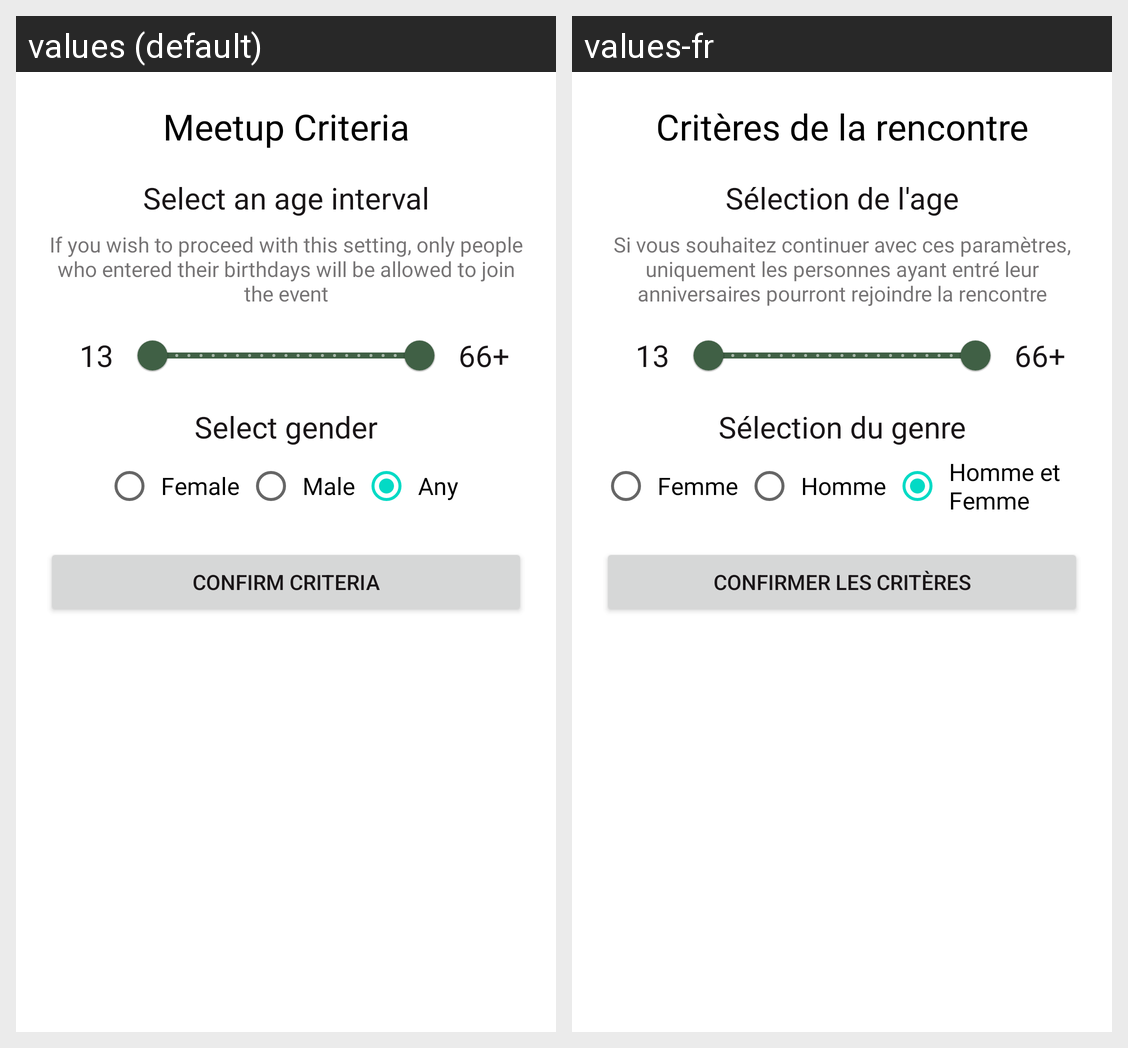

Translations of the strings shown on this Android screen, per locale in the grid:
Android screen res/layout/fragment_criterions.xml rendered under 2 locales, left to right: values (default), values-fr. Device: Nexus 5 (rendered at 1080×1920; each locale shown at half size, 540×960, under a caption strip naming it); theme palFinder.default_theme.
Strings drawn on this screen, with the default value and each locale's value (text and hints the layout hard-codes, and strings that could not be matched under every locale, appear in the picture but are not listed):

criterions_title
  values: Meetup Criteria
  values-fr: Critères de la rencontre

criterions_age_title
  values: Select an age interval
  values-fr: Sélection de l'age

criterions_age_desc
  values: If you wish to proceed with this setting, only people who entered their birthdays will be allowed to join the event
  values-fr: Si vous souhaitez continuer avec ces paramètres, uniquement les personnes ayant entré leur anniversaires pourront rejoindre la rencontre

criterions_age_min
  values: 13
  values-fr: 13

criterions_age_max_plus
  values: 66+
  values-fr: 66+

criterions_gender_title
  values: Select gender
  values-fr: Sélection du genre

radio_female
  values: Female
  values-fr: Femme

radio_male
  values: Male
  values-fr: Homme

radio_male_and_female
  values: Any
  values-fr: Homme et Femme

criterion_confirm
  values: Confirm criteria
  values-fr: Confirmer les critères
